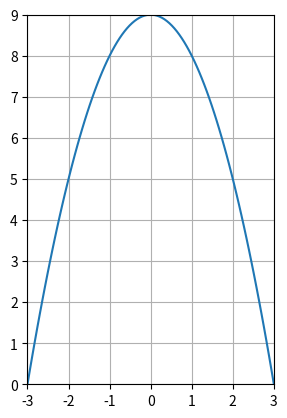

Write the Python code that produced this figure.
import numpy as np
import matplotlib.pyplot as plt
x = np.linspace(-3, 3, 100)
y = 9 - x**2
plt.xlim(-3, 3)
plt.xticks(list(range(-3, 4)))
plt.ylim(0.0, 9.0)
plt.plot(x, y)
ax = plt.gca()
ax.set_aspect('equal')
ax.grid(True)
plt.show()